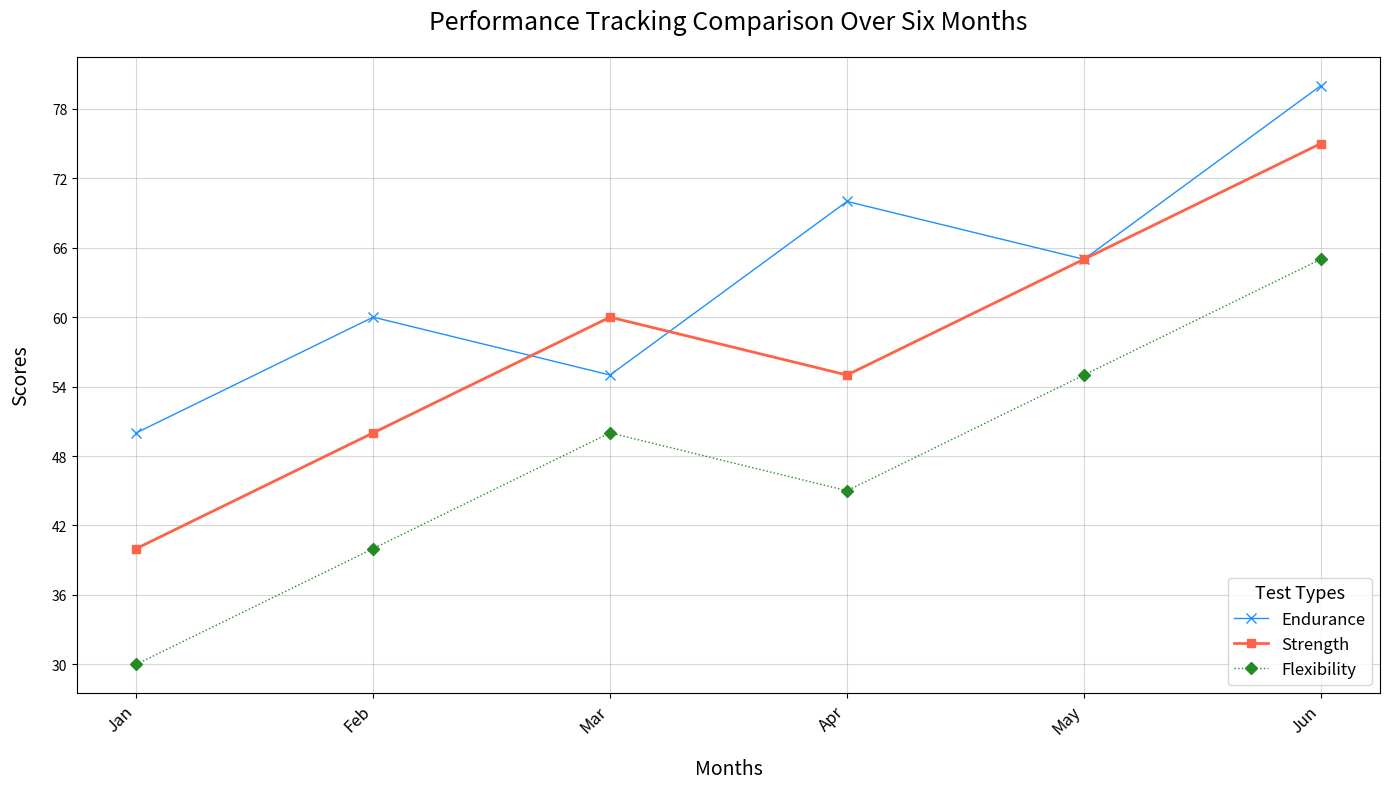

Write Python code to recreate this figure.
import matplotlib.pyplot as plt
import numpy as np

athletes = ['Alice', 'Bob', 'Charlie', 'Diana', 'Edward']
tests = ['Endurance', 'Strength', 'Flexibility']

endurance_scores = [50, 60, 55, 70, 65, 80]
strength_scores = [40, 50, 60, 55, 65, 75]
flexibility_scores = [30, 40, 50, 45, 55, 65]

months = np.array(['Jan', 'Feb', 'Mar', 'Apr', 'May', 'Jun'])
x = np.arange(len(months))

fig, ax1 = plt.subplots(figsize=(14, 8))

# Plot endurance scores with adjusted marker type
ax1.plot(months, endurance_scores, marker='x', markersize=7, linewidth=1, 
         linestyle='-', color='dodgerblue', label='Endurance')

# Plot strength scores with adjusted line style
ax1.plot(months, strength_scores, marker='s', markersize=6, linewidth=2, 
         linestyle='-', color='tomato', label='Strength')

# Plot flexibility scores with adjusted linewidth
ax1.plot(months, flexibility_scores, marker='D', markersize=6, linewidth=1, 
         linestyle=':', color='forestgreen', label='Flexibility')

# Titles and labels
ax1.set_title("Performance Tracking Comparison Over Six Months", fontsize=18, fontweight='normal', pad=20)
ax1.set_xlabel("Months", fontsize=14, labelpad=15)
ax1.set_ylabel("Scores", fontsize=14, labelpad=15)

# Adjusted legend location and visibility
ax1.legend(title="Test Types", title_fontsize='13', fontsize='12', loc='lower right')

# Adjusted grid style
ax1.grid(True, linestyle='-', linewidth=0.8, alpha=0.5)

# Removed annotations for a cleaner look

# Enhanced ticks configuration
ax1.xaxis.set_ticks(np.arange(len(months)))
ax1.xaxis.set_ticklabels(months, rotation=45, ha='right', fontsize=12)
ax1.yaxis.set_major_locator(plt.MaxNLocator(integer=True))

plt.tight_layout()
plt.show()
